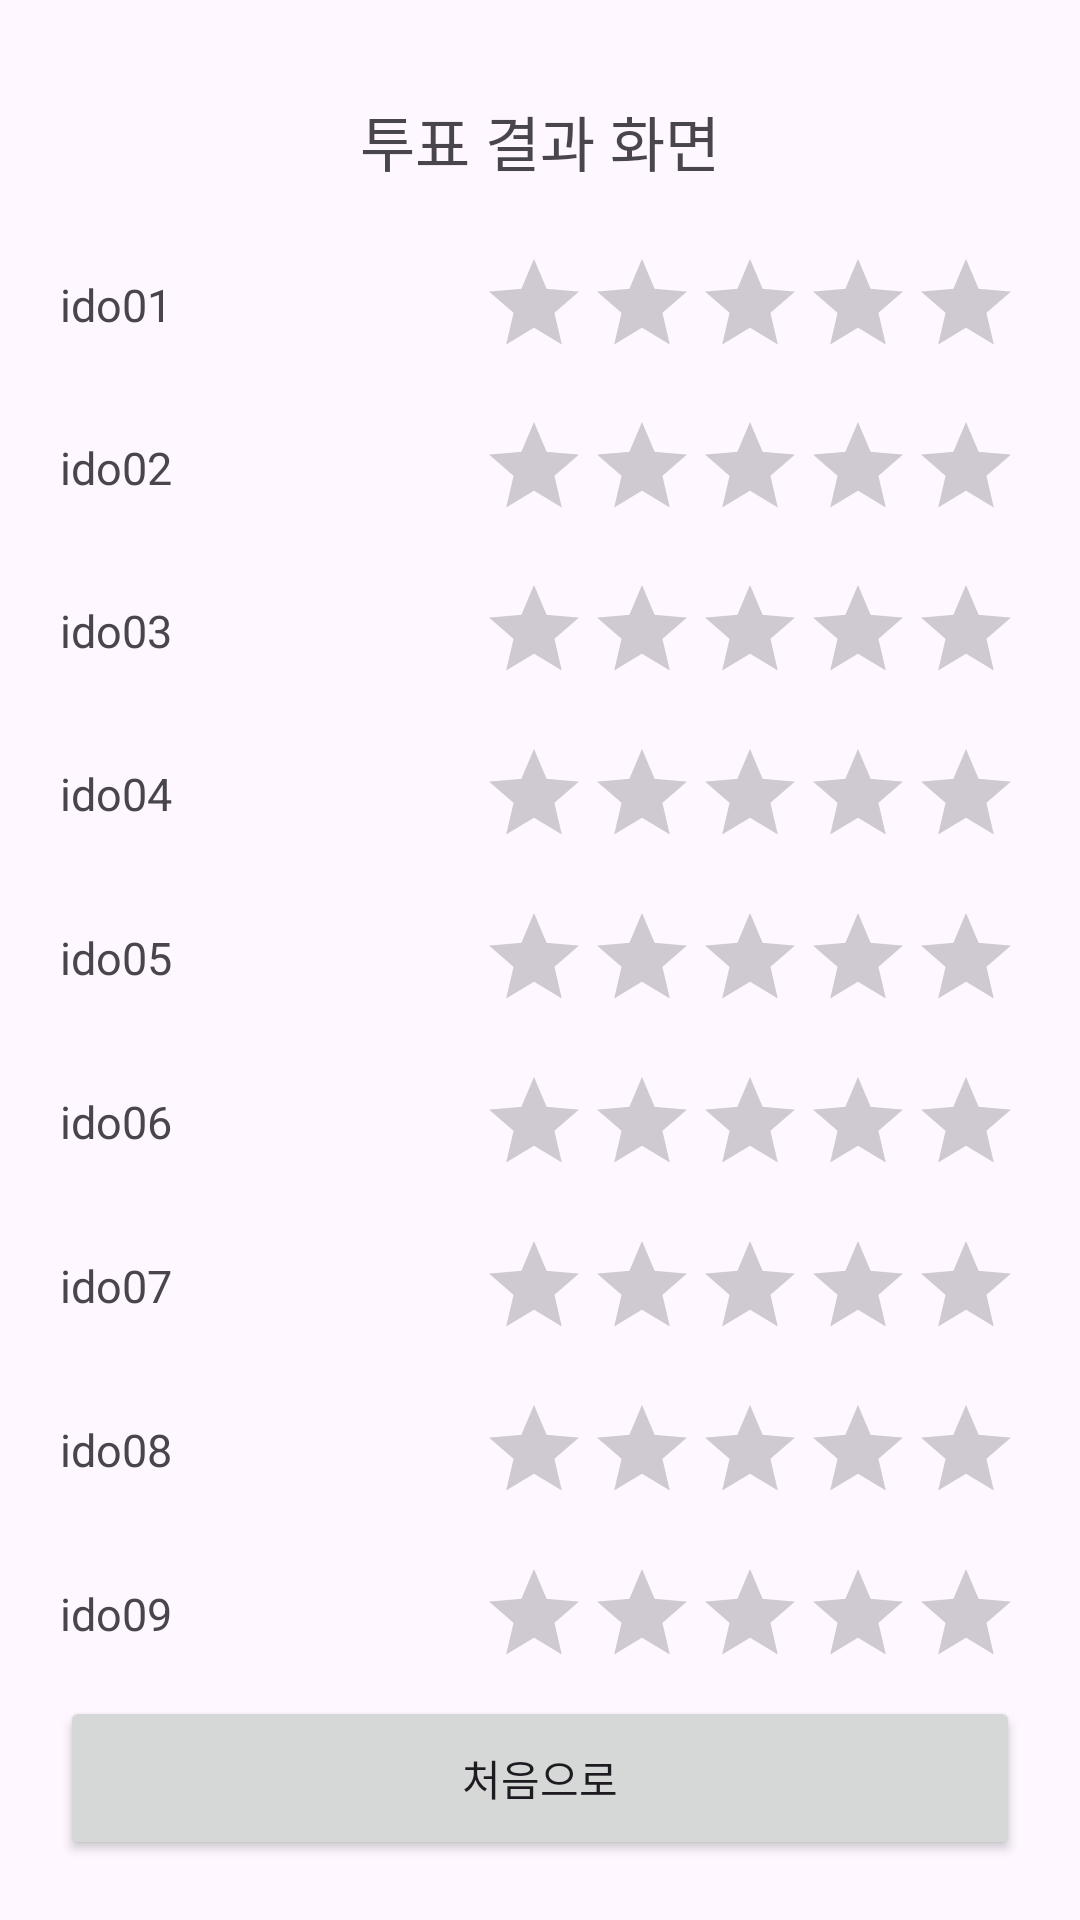

Android layout source for this screen:
<!-- AndroidManifest.xml: application theme Theme.Ex10_2_2024 -->
<!-- res/layout/activity_result.xml -->
<?xml version="1.0" encoding="utf-8"?>
<LinearLayout xmlns:android="http://schemas.android.com/apk/res/android"
    xmlns:app="http://schemas.android.com/apk/res-auto"
    xmlns:tools="http://schemas.android.com/tools"
    android:layout_width="match_parent"
    android:layout_height="match_parent"
    android:orientation="vertical"
    android:padding="20dp"
    tools:context=".ResultActivity">
    <TextView
        android:layout_width="match_parent"
        android:layout_height="0dp"
        android:layout_weight="1"
        android:text="투표 결과 화면"
        android:textSize="20sp"
        android:gravity="center"/>
    <LinearLayout
        android:layout_width="match_parent"
        android:layout_height="0dp"
        android:layout_weight="1"
        android:orientation="horizontal">
        <TextView
            android:id="@+id/text01"
            android:layout_width="0dp"
            android:layout_height="wrap_content"
            android:layout_weight="3"
            android:text="ido01"
            android:textSize="15sp"
            android:layout_gravity="center_vertical"/>
        <RatingBar
            android:id="@+id/r1"
            android:layout_width="wrap_content"
            android:layout_height="wrap_content"
            android:numStars="5"
            style="?android:attr/ratingBarStyleIndicator"
            android:layout_gravity="center_vertical|right"/>
    </LinearLayout>
    <LinearLayout
        android:layout_width="match_parent"
        android:layout_height="0dp"
        android:layout_weight="1"
        android:orientation="horizontal">
        <TextView
            android:id="@+id/text02"
            android:layout_width="0dp"
            android:layout_height="wrap_content"
            android:layout_weight="3"
            android:text="ido02"
            android:textSize="15sp"
            android:layout_gravity="center_vertical"/>
        <RatingBar
            android:id="@+id/r2"
            android:layout_width="wrap_content"
            android:layout_height="wrap_content"
            android:numStars="5"
            style="?android:attr/ratingBarStyleIndicator"
            android:layout_gravity="center_vertical|right"/>
    </LinearLayout>
    <LinearLayout
        android:layout_width="match_parent"
        android:layout_height="0dp"
        android:layout_weight="1"
        android:orientation="horizontal">
        <TextView
            android:id="@+id/text03"
            android:layout_width="0dp"
            android:layout_height="wrap_content"
            android:layout_weight="3"
            android:text="ido03"
            android:textSize="15sp"
            android:layout_gravity="center_vertical"/>
        <RatingBar
            android:id="@+id/r3"
            android:layout_width="wrap_content"
            android:layout_height="wrap_content"
            android:numStars="5"
            style="?android:attr/ratingBarStyleIndicator"
            android:layout_gravity="center_vertical|right"/>
    </LinearLayout>
    <LinearLayout
        android:layout_width="match_parent"
        android:layout_height="0dp"
        android:layout_weight="1"
        android:orientation="horizontal">
        <TextView
            android:id="@+id/text04"
            android:layout_width="0dp"
            android:layout_height="wrap_content"
            android:layout_weight="3"
            android:text="ido04"
            android:textSize="15sp"
            android:layout_gravity="center_vertical"/>
        <RatingBar
            android:id="@+id/r4"
            android:layout_width="wrap_content"
            android:layout_height="wrap_content"
            android:numStars="5"
            style="?android:attr/ratingBarStyleIndicator"
            android:layout_gravity="center_vertical|right"/>
    </LinearLayout>
    <LinearLayout
        android:layout_width="match_parent"
        android:layout_height="0dp"
        android:layout_weight="1"
        android:orientation="horizontal">
        <TextView
            android:id="@+id/text05"
            android:layout_width="0dp"
            android:layout_height="wrap_content"
            android:layout_weight="3"
            android:text="ido05"
            android:textSize="15sp"
            android:layout_gravity="center_vertical"/>
        <RatingBar
            android:id="@+id/r5"
            android:layout_width="wrap_content"
            android:layout_height="wrap_content"
            android:numStars="5"
            style="?android:attr/ratingBarStyleIndicator"
            android:layout_gravity="center_vertical|right"/>
    </LinearLayout>
    <LinearLayout
        android:layout_width="match_parent"
        android:layout_height="0dp"
        android:layout_weight="1"
        android:orientation="horizontal">
        <TextView
            android:id="@+id/text06"
            android:layout_width="0dp"
            android:layout_height="wrap_content"
            android:layout_weight="3"
            android:text="ido06"
            android:textSize="15sp"
            android:layout_gravity="center_vertical"/>
        <RatingBar
            android:id="@+id/r6"
            android:layout_width="wrap_content"
            android:layout_height="wrap_content"
            android:numStars="5"
            style="?android:attr/ratingBarStyleIndicator"
            android:layout_gravity="center_vertical|right"/>
    </LinearLayout>
    <LinearLayout
        android:layout_width="match_parent"
        android:layout_height="0dp"
        android:layout_weight="1"
        android:orientation="horizontal">
        <TextView
            android:id="@+id/text07"
            android:layout_width="0dp"
            android:layout_height="wrap_content"
            android:layout_weight="3"
            android:text="ido07"
            android:textSize="15sp"
            android:layout_gravity="center_vertical"/>
        <RatingBar
            android:id="@+id/r7"
            android:layout_width="wrap_content"
            android:layout_height="wrap_content"
            android:numStars="5"
            style="?android:attr/ratingBarStyleIndicator"
            android:layout_gravity="center_vertical|right"/>
    </LinearLayout>
    <LinearLayout
        android:layout_width="match_parent"
        android:layout_height="0dp"
        android:layout_weight="1"
        android:orientation="horizontal">
        <TextView
            android:id="@+id/text08"
            android:layout_width="0dp"
            android:layout_height="wrap_content"
            android:layout_weight="3"
            android:text="ido08"
            android:textSize="15sp"
            android:layout_gravity="center_vertical"/>
        <RatingBar
            android:id="@+id/r8"
            android:layout_width="wrap_content"
            android:layout_height="wrap_content"
            android:numStars="5"
            style="?android:attr/ratingBarStyleIndicator"
            android:layout_gravity="center_vertical|right"/>
    </LinearLayout>
    <LinearLayout
        android:layout_width="match_parent"
        android:layout_height="0dp"
        android:layout_weight="1"
        android:orientation="horizontal">
        <TextView
            android:id="@+id/text09"
            android:layout_width="0dp"
            android:layout_height="wrap_content"
            android:layout_weight="3"
            android:text="ido09"
            android:textSize="15sp"
            android:layout_gravity="center_vertical"/>
        <RatingBar
            android:id="@+id/r9"
            android:layout_width="wrap_content"
            android:layout_height="wrap_content"
            android:numStars="5"
            style="?android:attr/ratingBarStyleIndicator"
            android:layout_gravity="center_vertical|right"/>
    </LinearLayout>
    <Button
        android:id="@+id/btnHome"
        android:layout_width="match_parent"
        android:layout_height="0dp"
        android:layout_weight="1"
        android:text="처음으로"/>
</LinearLayout>
<!-- resources referenced by this layout -->
<resources>
  <style name="Theme.Ex10_2_2024" parent="Base.Theme.Ex10_2_2024" />
  <style name="Base.Theme.Ex10_2_2024" parent="Theme.Material3.DayNight.NoActionBar">
          
          
      </style>
</resources>
